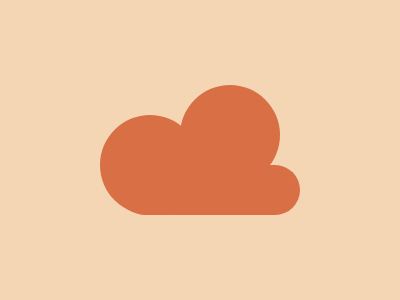

Write the HTML and CSS that draws this image.

<div></div>
<style>
    body {
        background: #F5D6B4;
        display: flex;
        justify-content: center;
        align-items: center
    }
    div {
        width: 180;
        height: 50;
        background: #D86F45;
        border-radius: 50px;
        translate: 10px 40px
    }

    div::before {
        content: "";
        width: 100;
        height: 100;
        background: #D86F45;
        position: fixed;
        border-radius: 50%;
        translate: -20px -50px;
        box-shadow: 80px -30px #D86F45
    }
</style>